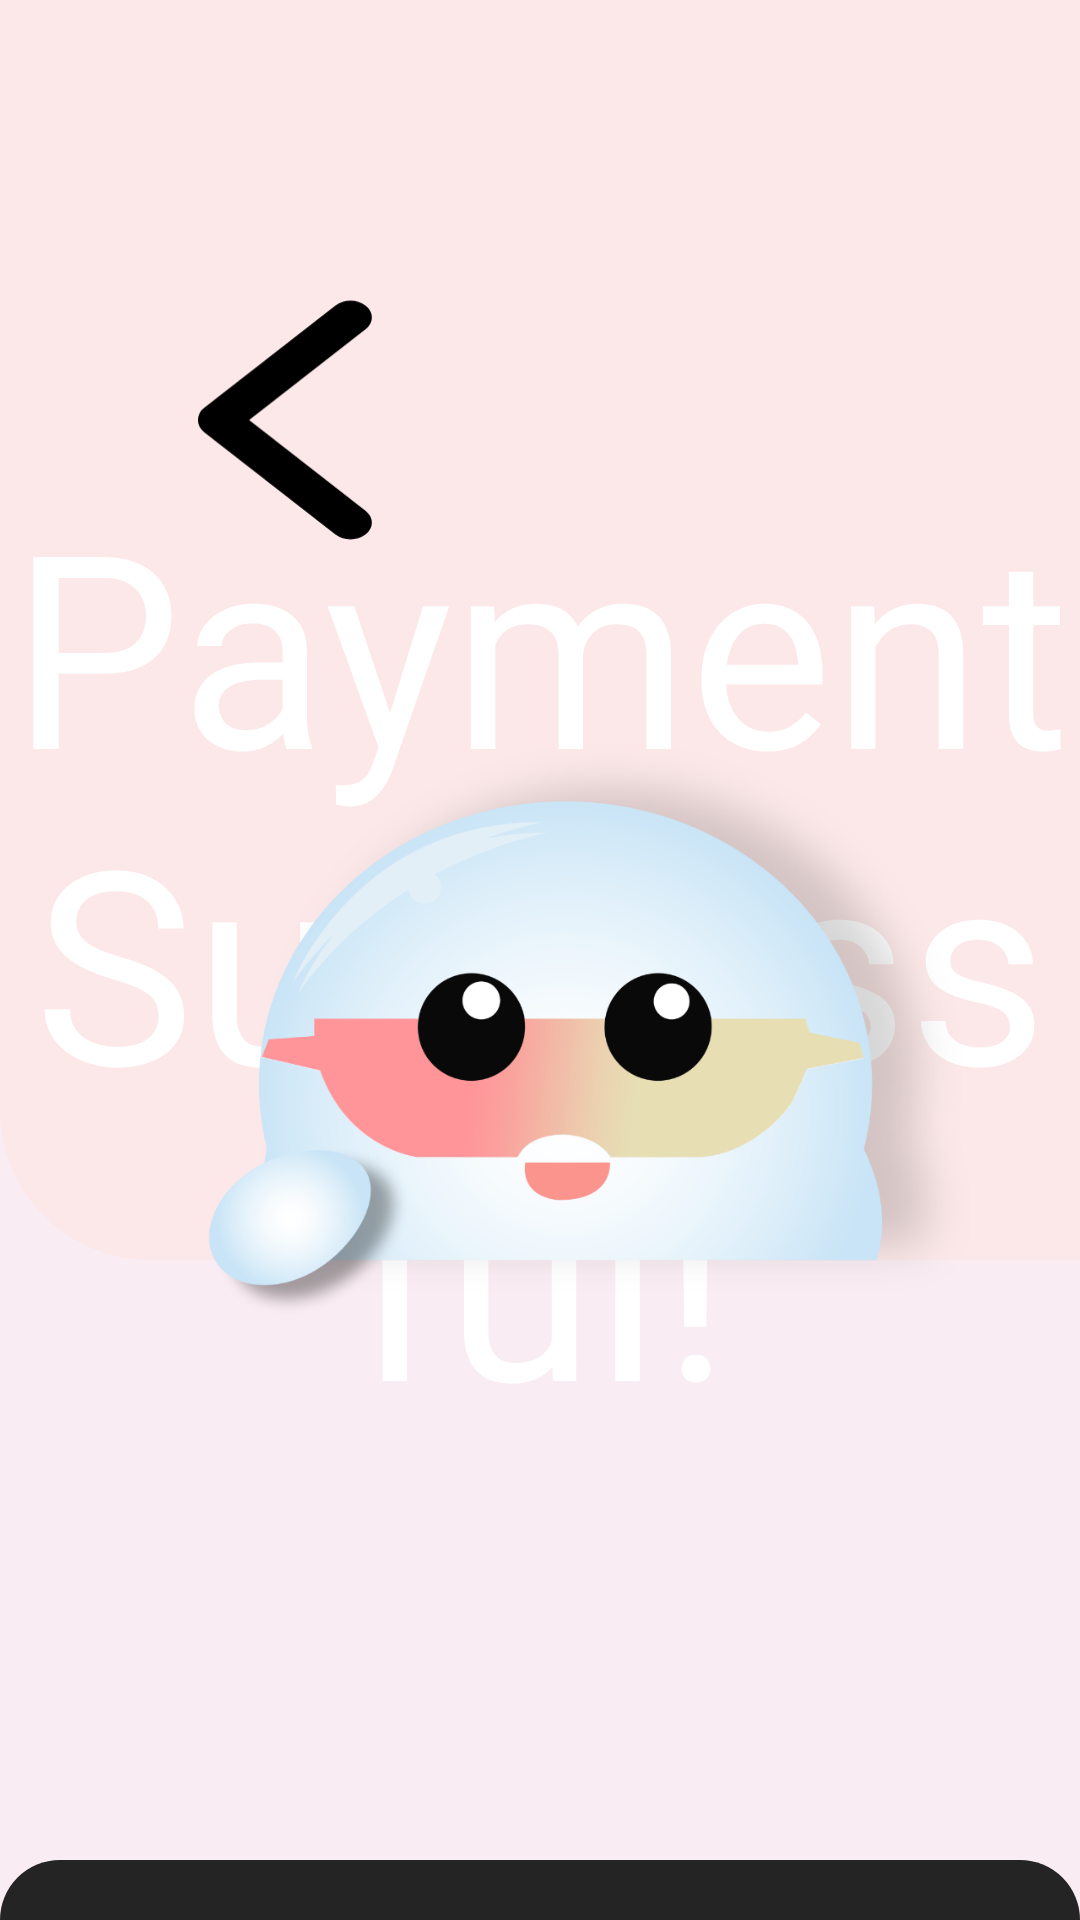

The Android layout XML behind this screen, and the referenced resources:
<!-- AndroidManifest.xml: application theme Theme.AppCompat.Light.NoActionBar -->
<!-- res/layout/fragment_payment_successful.xml -->
<?xml version="1.0" encoding="utf-8"?>
<androidx.constraintlayout.widget.ConstraintLayout xmlns:android="http://schemas.android.com/apk/res/android"
    xmlns:app="http://schemas.android.com/apk/res-auto"
    android:layout_width="match_parent"
    android:layout_height="match_parent"
    android:background="@color/lightPink">

    <View
        android:id="@+id/toolbar"
        android:layout_width="match_parent"
        android:layout_height="420dp"
        android:background="@drawable/toolbar_background"
        app:layout_constraintEnd_toEndOf="parent"
        app:layout_constraintStart_toStartOf="parent"
        app:layout_constraintTop_toTopOf="parent" />

    <ImageView
        android:id="@+id/back_button"
        android:layout_width="wrap_content"
        android:layout_height="90dp"
        android:layout_marginTop="95dp"
        android:layout_marginStart="60dp"
        android:adjustViewBounds="true"
        android:elevation="3dp"
        app:layout_constraintStart_toStartOf="@id/toolbar"
        app:layout_constraintTop_toTopOf="@id/toolbar"
        app:srcCompat="@drawable/ic_back" />

    <ImageView
        android:id="@+id/poddeeguy"
        android:layout_width="wrap_content"
        android:layout_height="200dp"
        android:layout_marginTop="240dp"
        android:layout_marginStart="38dp"
        android:adjustViewBounds="true"
        android:elevation="3dp"
        app:layout_constraintTop_toTopOf="@id/toolbar"
        app:layout_constraintEnd_toEndOf="@id/toolbar"
        app:layout_constraintStart_toStartOf="@id/toolbar"
        app:srcCompat="@drawable/poggeeguy" />

    <View
        android:id="@+id/background"
        android:layout_width="wrap_content"
        android:layout_height="0dp"
        android:layout_marginTop="200dp"
        android:background="@drawable/bottom_bar_background"
        app:layout_constraintEnd_toEndOf="parent"
        app:layout_constraintStart_toStartOf="parent"
        app:layout_constraintBottom_toBottomOf="parent"
        app:layout_constraintTop_toBottomOf="@id/toolbar" />

    <TextView
        android:id="@+id/payment_text"
        android:layout_width="wrap_content"
        android:layout_height="wrap_content"
        android:layout_marginTop="200dp"
        app:fontFamily="@font/poppinssemibold"
        android:gravity="center"
        android:text="Payment Successful!"
        android:textColor="@color/white"
        android:textSize="90dp"
        app:layout_constraintBottom_toTopOf="@id/success_image"
        app:layout_constraintEnd_toEndOf="@id/background"
        app:layout_constraintStart_toStartOf="@id/background"
        app:layout_constraintTop_toTopOf="@id/background"
        app:layout_constraintVertical_chainStyle="spread" />

    <ImageView
        android:id="@+id/success_image"
        android:layout_width="wrap_content"
        android:layout_height="400dp"
        android:adjustViewBounds="true"
        android:visibility="invisible"
        android:elevation="10dp"
        app:layout_constraintBottom_toTopOf="@id/selfie_text"
        app:layout_constraintEnd_toEndOf="@id/background"
        app:layout_constraintStart_toStartOf="@id/background"
        app:layout_constraintTop_toBottomOf="@id/payment_text"
        app:layout_constraintVertical_chainStyle="spread"
        app:srcCompat="@drawable/success" />

    <TextView
        android:id="@+id/selfie_text"
        android:layout_width="wrap_content"
        android:layout_height="wrap_content"
        android:text="Wanna try our selfie cam?"
        android:textColor="@color/white"
        android:textSize="60dp"
        android:visibility="invisible"
        app:fontFamily="@font/poppinssemibold"
        app:layout_constraintBottom_toTopOf="@id/camera_image"
        app:layout_constraintEnd_toEndOf="@id/background"
        app:layout_constraintStart_toStartOf="@id/background"
        app:layout_constraintTop_toBottomOf="@id/success_image"
        app:layout_constraintVertical_chainStyle="spread" />

    <ImageView
        android:id="@+id/camera_image"
        android:layout_width="wrap_content"
        android:layout_height="200dp"
        android:adjustViewBounds="true"
        android:visibility="invisible"
        app:layout_constraintBottom_toBottomOf="@id/background"
        app:layout_constraintEnd_toEndOf="@id/background"
        app:layout_constraintStart_toStartOf="@id/background"
        app:layout_constraintTop_toBottomOf="@id/selfie_text"
        app:layout_constraintVertical_chainStyle="spread"
        app:srcCompat="@drawable/camera" />
</androidx.constraintlayout.widget.ConstraintLayout>
<!-- resources referenced by this layout -->
<resources>
  <color name="lightPink">#F9ECF2</color>
  <color name="white">#FFFFFF</color>
  <!-- drawable bottom_bar_background (drawable) -->
  <?xml version="1.0" encoding="utf-8"?>
  <shape xmlns:android="http://schemas.android.com/apk/res/android"
      android:shape="rectangle">
      <corners android:topLeftRadius="50dp" android:topRightRadius="50dp"/>
      <solid android:color="@color/darkGray"/>
  </shape>
  <!-- drawable camera: webp bitmap (drawable-xxxhdpi, 75100 bytes) -->
  <!-- drawable ic_back (drawable) -->
  <vector xmlns:android="http://schemas.android.com/apk/res/android"
      android:width="139dp"
      android:height="110dp"
      android:viewportWidth="139"
      android:viewportHeight="110">
    <group>
      <clip-path
          android:pathData="M0,0h139v110h-139z"/>
      <path
          android:fillColor="#FF000000"
          android:pathData="M0,0h139v110h-139z"
          android:strokeAlpha="0"
          android:fillAlpha="0"/>
      <path
          android:fillColor="#FF000000"
          android:pathData="M28.185,55 L75.647,92.016c3.446,2.688 3.428,6.981 0.021,9.638A10.53,10.53 90,0 1,63.31 101.636l-53.408,-41.654a6.1,6.1 0,0 1,-0 -9.965L63.31,8.364A10.53,10.53 90,0 1,75.667 8.347c3.406,2.657 3.424,6.949 -0.021,9.638Z"/>
    </group>
  </vector>
  <!-- drawable poggeeguy: webp bitmap (drawable-xxxhdpi, 65660 bytes) -->
  <!-- drawable success: webp bitmap (drawable-xxxhdpi, 63726 bytes) -->
  <!-- drawable toolbar_background (drawable) -->
  <?xml version="1.0" encoding="utf-8"?>
  <shape xmlns:android="http://schemas.android.com/apk/res/android"
      android:shape="rectangle">
      <corners android:bottomLeftRadius="50dp"/>
      <solid android:color="@color/pink"/>
  </shape>
  <color name="darkGray">#242424</color>
  <color name="pink">#FCE8E8</color>
</resources>
